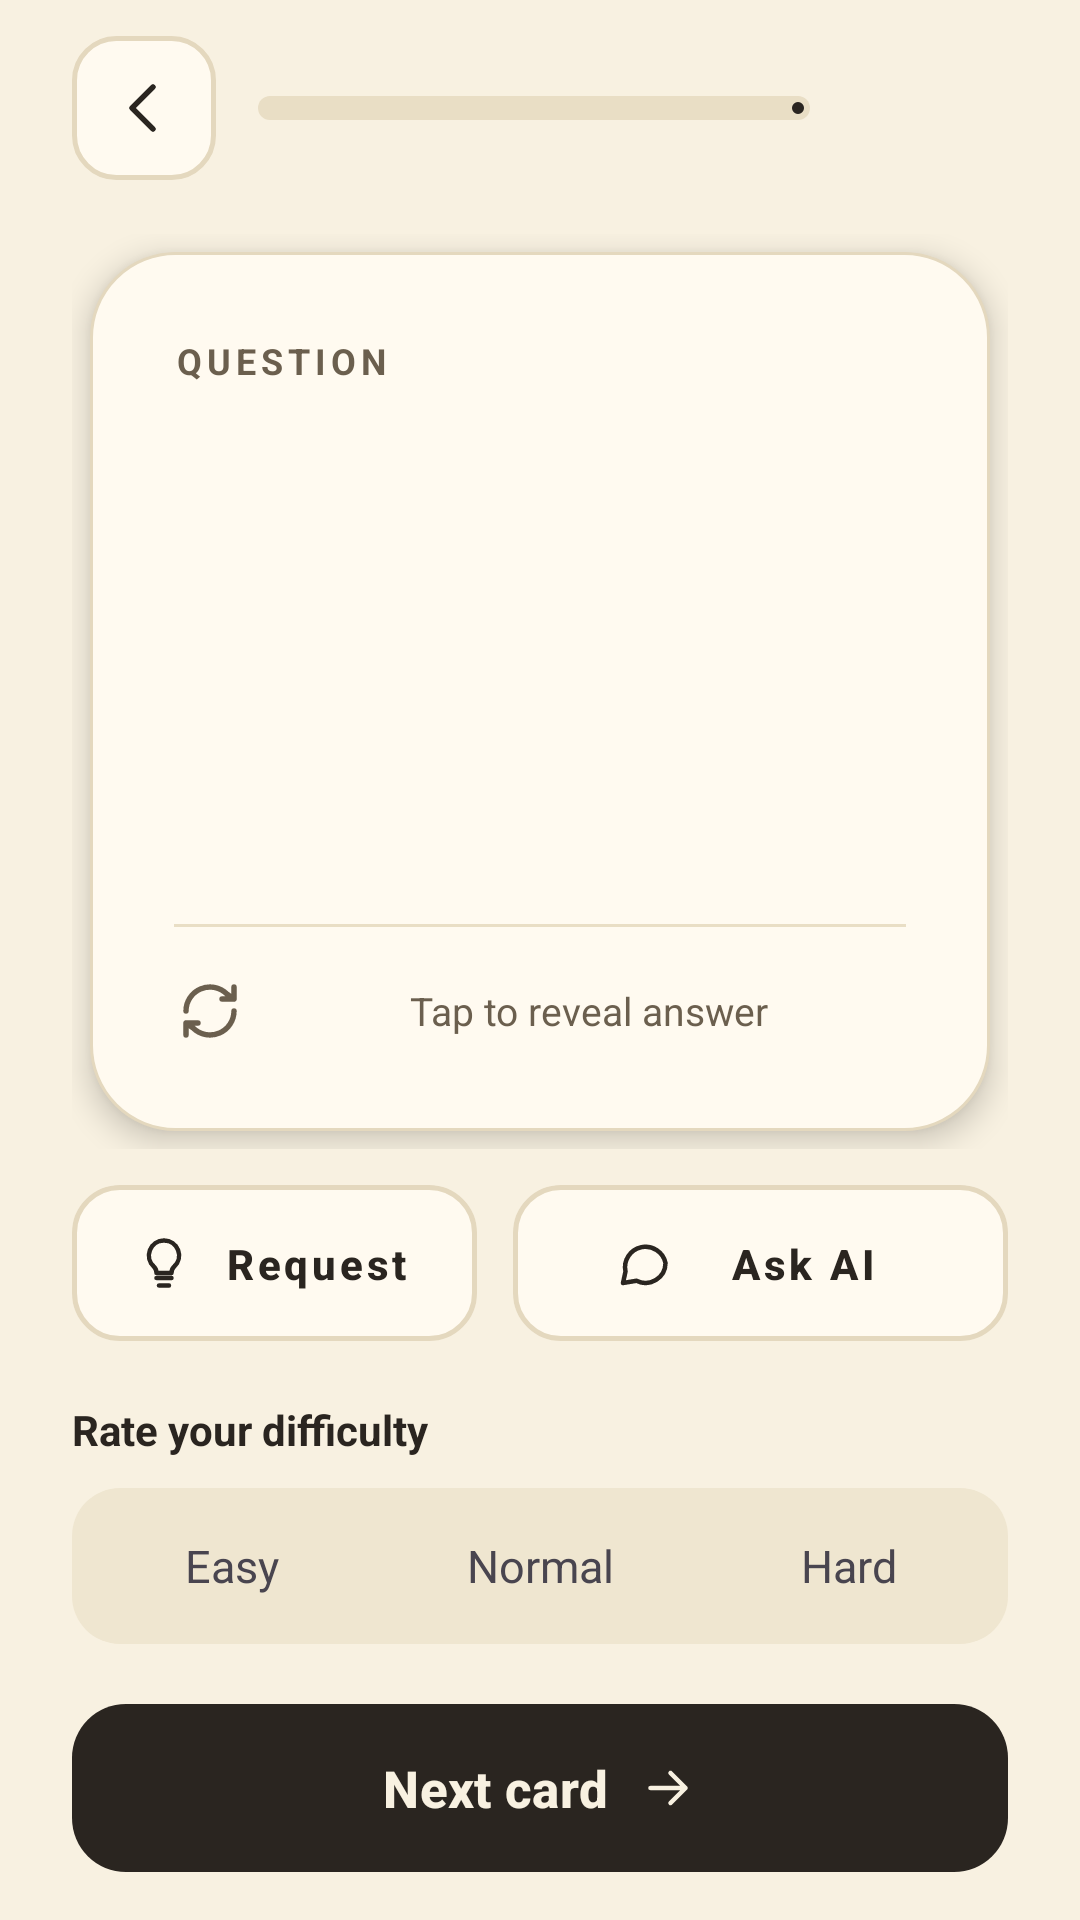

Here is an Android app screen rendered from its layout file. Give the layout XML and the strings, colors and styles it references.
<!-- AndroidManifest.xml: application theme Theme.UEPflip_flashcard -->
<!-- res/layout/fragment_study.xml -->
<?xml version="1.0" encoding="utf-8"?>
<LinearLayout xmlns:android="http://schemas.android.com/apk/res/android"
    xmlns:app="http://schemas.android.com/apk/res-auto"
    android:layout_width="match_parent" android:layout_height="match_parent"
    android:orientation="vertical" android:background="@color/bg"
    android:paddingStart="24dp" android:paddingEnd="24dp" android:paddingTop="12dp" android:paddingBottom="16dp">

    
    <LinearLayout android:layout_width="match_parent" android:layout_height="wrap_content" android:gravity="center_vertical">
        <ImageButton android:id="@+id/btn_back" android:layout_width="48dp" android:layout_height="48dp"
            android:background="@drawable/bg_back_button" android:src="@drawable/ic_back" android:padding="12dp"
            android:contentDescription="@string/back"/>
        <com.google.android.material.progressindicator.LinearProgressIndicator android:id="@+id/study_progress"
            android:layout_width="0dp" android:layout_height="wrap_content" android:layout_weight="1" android:layout_marginHorizontal="14dp"
            app:trackThickness="8dp" app:trackCornerRadius="4dp" app:indicatorColor="@color/ink" app:trackColor="@color/track"/>
        <TextView android:id="@+id/study_counter" android:layout_width="wrap_content" android:layout_height="wrap_content"
            android:minWidth="52dp" android:gravity="end" android:textSize="15sp" android:textColor="@color/mute"/>
    </LinearLayout>

    
    <FrameLayout android:layout_width="match_parent" android:layout_height="0dp" android:layout_weight="1"
        android:layout_marginTop="18dp" android:minHeight="220dp" android:padding="6dp" android:clipToPadding="false" android:clipChildren="false">

        <LinearLayout android:id="@+id/card_front" android:layout_width="match_parent" android:layout_height="match_parent"
            android:orientation="vertical" android:padding="28dp" android:background="@drawable/bg_study_card_front"
            android:elevation="6dp" android:clickable="true" android:focusable="true">
            <TextView android:layout_width="wrap_content" android:layout_height="wrap_content" android:text="@string/study_label_question"
                android:textSize="12sp" android:textStyle="bold" android:letterSpacing="0.14" android:textColor="@color/mute"/>
            <TextView android:id="@+id/question" android:layout_width="match_parent" android:layout_height="0dp" android:layout_weight="1"
                android:gravity="center_vertical" android:fontFamily="serif" android:textSize="28sp"
                android:lineSpacingMultiplier="1.1" android:textColor="@color/ink"/>
            <View android:layout_width="match_parent" android:layout_height="1dp" android:background="@color/track"/>
            <TextView android:layout_width="match_parent" android:layout_height="wrap_content" android:paddingTop="16dp"
                android:gravity="center" android:text="@string/study_tap_reveal" android:textSize="13sp" android:textColor="@color/mute"
                android:drawableStart="@drawable/ic_flip" android:drawablePadding="8dp" android:drawableTint="@color/mute"/>
        </LinearLayout>

        <LinearLayout android:id="@+id/card_back" android:layout_width="match_parent" android:layout_height="match_parent"
            android:orientation="vertical" android:padding="28dp" android:background="@drawable/bg_study_card_back"
            android:elevation="6dp" android:clickable="true" android:focusable="true" android:visibility="gone">
            <TextView android:layout_width="wrap_content" android:layout_height="wrap_content" android:text="@string/study_label_answer"
                android:textSize="12sp" android:textStyle="bold" android:letterSpacing="0.14" android:textColor="@color/on_dark_mute"/>
            <TextView android:id="@+id/answer" android:layout_width="match_parent" android:layout_height="0dp" android:layout_weight="1"
                android:gravity="center_vertical" android:fontFamily="serif" android:textSize="24sp"
                android:lineSpacingMultiplier="1.12" android:textColor="@color/bg"/>
            <View android:layout_width="match_parent" android:layout_height="1dp" android:background="@color/divider_on_dark"/>
            <TextView android:layout_width="match_parent" android:layout_height="wrap_content" android:paddingTop="16dp"
                android:gravity="center" android:text="@string/study_tap_question" android:textSize="13sp" android:textColor="@color/on_dark_mute"
                android:drawableStart="@drawable/ic_flip" android:drawablePadding="8dp" android:drawableTint="@color/on_dark_mute"/>
        </LinearLayout>
    </FrameLayout>

    
    <LinearLayout android:id="@+id/hint_panel" android:layout_width="match_parent" android:layout_height="wrap_content"
        android:layout_marginTop="6dp" android:padding="14dp" android:background="@drawable/bg_hint_panel" android:visibility="gone">
        <ImageView android:layout_width="18dp" android:layout_height="18dp" android:layout_marginTop="1dp"
            android:src="@drawable/ic_bulb" android:contentDescription="@null"/>
        <TextView android:id="@+id/hint_text" android:layout_width="match_parent" android:layout_height="wrap_content"
            android:layout_marginStart="10dp" android:textSize="14sp" android:textColor="@color/ink"/>
    </LinearLayout>

    
    <LinearLayout android:layout_width="match_parent" android:layout_height="wrap_content" android:layout_marginTop="12dp">
        <com.google.android.material.button.MaterialButton android:id="@+id/btn_hint"
            style="@style/Widget.MaterialComponents.Button.OutlinedButton"
            android:layout_width="0dp" android:layout_height="52dp" android:layout_weight="0.9" android:layout_marginEnd="6dp"
            android:insetTop="0dp" android:insetBottom="0dp" android:paddingStart="8dp" android:paddingEnd="8dp"
            android:text="@string/study_request_hint" android:textSize="14sp" android:textStyle="bold" android:textAllCaps="false" android:maxLines="1"
            android:textColor="@color/ink" app:backgroundTint="@color/card" app:strokeColor="@color/line" app:strokeWidth="1.5dp"
            app:cornerRadius="16dp" app:icon="@drawable/ic_bulb" app:iconSize="20dp" app:iconPadding="8dp" app:iconGravity="textStart" app:iconTint="@color/ink"/>
        <com.google.android.material.button.MaterialButton android:id="@+id/btn_ai"
            style="@style/Widget.MaterialComponents.Button.OutlinedButton"
            android:layout_width="0dp" android:layout_height="52dp" android:layout_weight="1.1" android:layout_marginStart="6dp"
            android:insetTop="0dp" android:insetBottom="0dp" android:paddingStart="8dp" android:paddingEnd="8dp"
            android:text="@string/study_ask_ai" android:textSize="14sp" android:textStyle="bold" android:textAllCaps="false" android:maxLines="1"
            android:textColor="@color/ink" app:backgroundTint="@color/card" app:strokeColor="@color/line" app:strokeWidth="1.5dp"
            app:cornerRadius="16dp" app:icon="@drawable/ic_chat" app:iconSize="20dp" app:iconPadding="8dp" app:iconGravity="textStart" app:iconTint="@color/ink"/>
    </LinearLayout>

    
    <TextView android:id="@+id/rate_label" android:layout_width="wrap_content" android:layout_height="wrap_content"
        android:layout_marginTop="20dp" android:text="@string/study_rate_label" android:textSize="14sp" android:textStyle="bold"
        android:textColor="@color/ink"/>
    <LinearLayout android:id="@+id/difficulty" android:layout_width="match_parent" android:layout_height="wrap_content"
        android:layout_marginTop="10dp" android:padding="4dp" android:background="@drawable/bg_segment_container" android:orientation="horizontal">
        <TextView android:id="@+id/diff_easy" android:layout_width="0dp" android:layout_height="44dp" android:layout_weight="1"
            android:gravity="center" android:text="@string/easy" android:textSize="15sp" android:clickable="true" android:focusable="true"
            android:foreground="?attr/selectableItemBackground"/>
        <TextView android:id="@+id/diff_normal" android:layout_width="0dp" android:layout_height="44dp" android:layout_weight="1"
            android:layout_marginHorizontal="4dp" android:gravity="center" android:text="@string/normal" android:textSize="15sp" android:clickable="true" android:focusable="true"
            android:foreground="?attr/selectableItemBackground"/>
        <TextView android:id="@+id/diff_hard" android:layout_width="0dp" android:layout_height="44dp" android:layout_weight="1"
            android:gravity="center" android:text="@string/hard" android:textSize="15sp" android:clickable="true" android:focusable="true"
            android:foreground="?attr/selectableItemBackground"/>
    </LinearLayout>

    
    <com.google.android.material.button.MaterialButton android:id="@+id/btn_next_card"
        android:layout_width="match_parent" android:layout_height="56dp" android:layout_marginTop="20dp"
        android:insetTop="0dp" android:insetBottom="0dp" android:text="@string/next_card" android:textSize="17sp" android:textStyle="bold"
        android:textAllCaps="false" android:textColor="@color/bg" app:backgroundTint="@color/ink" app:cornerRadius="18dp"
        app:icon="@drawable/ic_arrow_right" app:iconTint="@color/bg" app:iconSize="20dp" app:iconPadding="10dp" app:iconGravity="textEnd"/>
</LinearLayout>
<!-- resources referenced by this layout -->
<resources>
  <color name="bg">#F8F1E1</color>
  <color name="card">#FFFAF0</color>
  <color name="divider_on_dark">#2EF8F1E1</color>
  <color name="ink">#2A2520</color>
  <color name="line">#E4D8BE</color>
  <color name="mute">#6B5F4E</color>
  <color name="on_dark_mute">#CDBF9F</color>
  <color name="track">#E9DEC5</color>
  <!-- drawable bg_back_button (drawable) -->
  <?xml version="1.0" encoding="utf-8"?>
  <ripple xmlns:android="http://schemas.android.com/apk/res/android" android:color="@color/accent_soft">
      <item>
  <shape>
      <solid android:color="@color/card"/>
      <stroke android:width="1.5dp" android:color="@color/line"/>
      <corners android:radius="14dp"/>
  </shape>
      </item>
  </ripple>
  <!-- drawable bg_hint_panel (drawable) -->
  <?xml version="1.0" encoding="utf-8"?>
  <shape xmlns:android="http://schemas.android.com/apk/res/android">
      <solid android:color="@color/surface_alt"/>
      <stroke android:width="1dp" android:color="@color/line"/>
      <corners android:radius="16dp"/>
  </shape>
  <!-- drawable bg_segment_container (drawable) -->
  <?xml version="1.0" encoding="utf-8"?>
  <shape xmlns:android="http://schemas.android.com/apk/res/android">
      <solid android:color="@color/surface_alt"/>
      <corners android:radius="16dp"/>
  </shape>
  <!-- drawable bg_study_card_front (drawable) -->
  <?xml version="1.0" encoding="utf-8"?>
  <shape xmlns:android="http://schemas.android.com/apk/res/android">
      <solid android:color="@color/card"/>
      <stroke android:width="1dp" android:color="@color/line"/>
      <corners android:radius="28dp"/>
  </shape>
  <!-- drawable ic_arrow_right (drawable) -->
  <?xml version="1.0" encoding="utf-8"?>
  <vector xmlns:android="http://schemas.android.com/apk/res/android"
      android:width="24dp" android:height="24dp" android:viewportWidth="24" android:viewportHeight="24">
      <path android:pathData="M5 12h14M13 6l6 6-6 6" android:strokeColor="@color/ink" android:strokeWidth="1.8" android:strokeLineCap="round" android:strokeLineJoin="round"/>
  </vector>
  <!-- drawable ic_back (drawable) -->
  <?xml version="1.0" encoding="utf-8"?>
  <vector xmlns:android="http://schemas.android.com/apk/res/android"
      android:width="24dp" android:height="24dp" android:viewportWidth="24" android:viewportHeight="24">
      <path android:pathData="M15 5l-7 7 7 7" android:strokeColor="@color/ink" android:strokeWidth="1.8" android:strokeLineCap="round" android:strokeLineJoin="round"/>
  </vector>
  <!-- drawable ic_chat (drawable) -->
  <?xml version="1.0" encoding="utf-8"?>
  <vector xmlns:android="http://schemas.android.com/apk/res/android"
      android:width="24dp" android:height="24dp" android:viewportWidth="24" android:viewportHeight="24">
      <path android:pathData="M21 12a8 8 0 0 1-11.6 7.1L4 20l1-4.6A8 8 0 1 1 21 12z" android:strokeColor="@color/ink" android:strokeWidth="1.8" android:strokeLineCap="round" android:strokeLineJoin="round"/>
  </vector>
  <string name="back">Back</string>
  <string name="easy">Easy</string>
  <string name="hard">Hard</string>
  <string name="next_card">Next card</string>
  <string name="normal">Normal</string>
  <string name="study_ask_ai">Ask AI evaluator</string>
  <string name="study_label_answer">ANSWER</string>
  <string name="study_label_question">QUESTION</string>
  <string name="study_rate_label">Rate your difficulty</string>
  <string name="study_request_hint">Request hint</string>
  <string name="study_tap_question">Tap to see question</string>
  <string name="study_tap_reveal">Tap to reveal answer</string>
  <style name="Theme.UEPflip_flashcard" parent="Base.Theme.UEPflip_flashcard" />
  <color name="accent_soft">#122A2520</color>
  <color name="surface_alt">#EFE6D0</color>
  <color name="accent">#2A2520</color>
  <color name="white">#FFFFFF</color>
</resources>
